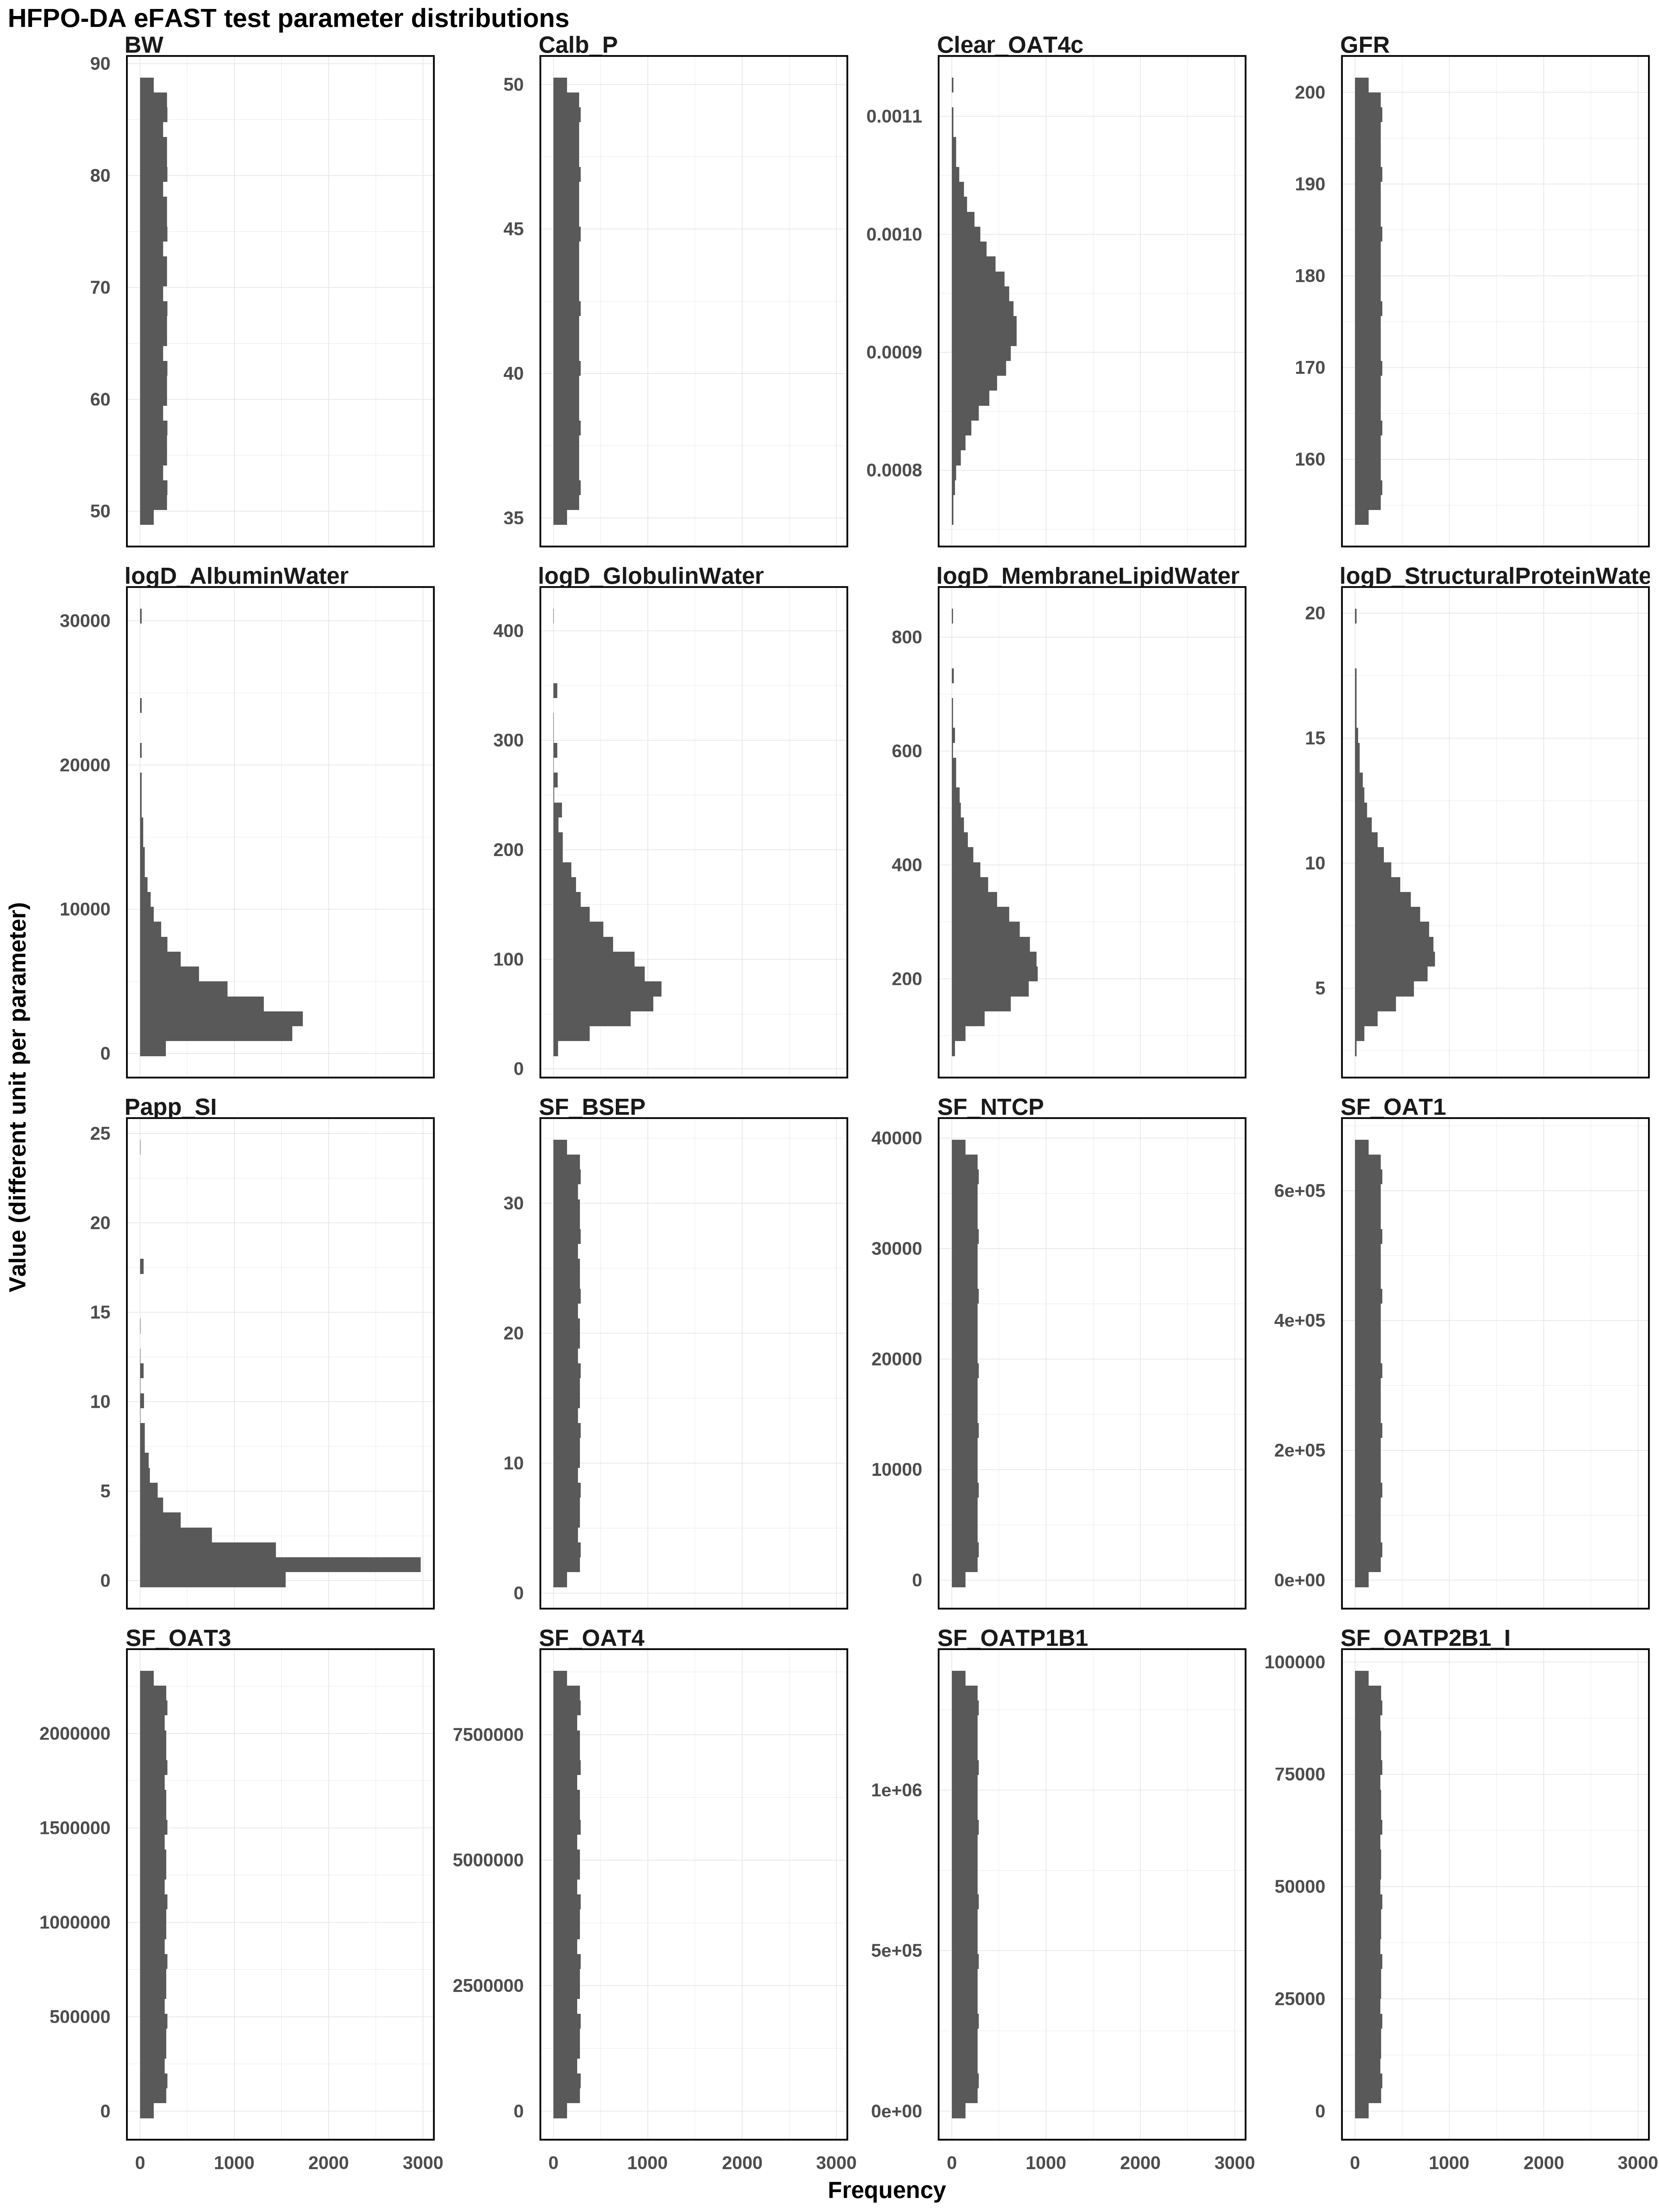

Source data for this figure (header and first rows):
Clear_OAT4c, logD_AlbuminWater, logD_GlobulinWater, logD_MembraneLipidWater, logD_StructuralProteinWater, Papp_SI, SF_BSEP, SF_NTCP, SF_OAT1, SF_OAT3, SF_OAT4, SF_OATP1B1, SF_OATP2B1_I, BW, GFR, Calb_P
0.0009253, 3197, 87.36, 254.7, 7.171, 1.105, 17.68, 19616, 333976, 1147680, 4317461, 675022, 48258, 68.77, 177.2, 42.5
0.0009654, 3220, 88.24, 257.6, 7.266, 1.162, 18.48, 20713, 336642, 1166006, 4420873, 696579, 50185, 69.7, 178.5, 42.56
0.00109, 3244, 89.13, 260.6, 7.363, 1.222, 19.27, 21809, 339309, 1184332, 4524285, 718137, 52111, 70.62, 179.9, 42.62
0.0009674, 3268, 90.04, 263.7, 7.461, 1.285, 20.07, 22905, 341975, 1202658, 4627697, 739694, 54037, 71.55, 181.2, 42.68
0.0009267, 3292, 90.95, 266.8, 7.561, 1.352, 20.87, 24001, 344642, 1220985, 4731110, 761252, 55964, 72.48, 182.5, 42.74
0.0008885, 3316, 91.87, 269.9, 7.664, 1.423, 21.67, 25098, 347308, 1239311, 4834522, 782810, 57890, 73.41, 183.8, 42.8
0.0008058, 3340, 92.81, 273.1, 7.768, 1.499, 22.47, 26194, 349975, 1257637, 4937934, 804367, 59817, 74.34, 185.1, 42.86
0.0008832, 3365, 93.76, 276.3, 7.875, 1.58, 23.27, 27290, 352641, 1275963, 5041346, 825925, 61743, 75.26, 186.5, 42.92
0.0009223, 3389, 94.72, 279.6, 7.985, 1.668, 24.07, 28386, 355308, 1294289, 5144759, 847482, 63670, 76.19, 187.8, 42.98
0.0009616, 3414, 95.69, 283, 8.098, 1.762, 24.87, 29483, 357974, 1312616, 5248171, 869040, 65596, 77.12, 189.1, 43.04
0.001048, 3439, 96.67, 286.4, 8.214, 1.864, 25.66, 30579, 360641, 1330942, 5351583, 890597, 67523, 78.05, 190.4, 43.1
0.0009714, 3464, 97.67, 289.9, 8.334, 1.976, 26.46, 31675, 363307, 1349268, 5454995, 912155, 69449, 78.98, 191.8, 43.16
0.0009297, 3490, 98.69, 293.5, 8.458, 2.099, 27.26, 32771, 365973, 1367594, 5558407, 933712, 71375, 79.9, 193.1, 43.22
0.000892, 3516, 99.72, 297.2, 8.587, 2.235, 28.06, 33868, 368640, 1385921, 5661820, 955270, 73302, 80.83, 194.4, 43.28
0.0008244, 3542, 100.8, 300.9, 8.722, 2.386, 28.86, 34964, 371306, 1404247, 5765232, 976828, 75228, 81.76, 195.7, 43.34
0.0008794, 3568, 101.8, 304.8, 8.862, 2.557, 29.66, 36060, 373973, 1422573, 5868644, 998385, 77155, 82.69, 197, 43.4
0.0009194, 3594, 102.9, 308.8, 9.01, 2.752, 30.46, 37156, 376639, 1440899, 5972056, 1019943, 79081, 83.61, 198.4, 43.46
0.000958, 3621, 104, 312.9, 9.165, 2.977, 31.26, 38253, 379306, 1459225, 6075468, 1041500, 81008, 84.54, 199.7, 43.52
0.001031, 3648, 105.1, 317.1, 9.329, 3.242, 32.06, 39114, 381972, 1477552, 6178881, 1063058, 82934, 85.47, 200.7, 43.58
0.0009757, 3675, 106.3, 321.5, 9.504, 3.562, 32.85, 38018, 384639, 1495878, 6282293, 1084615, 84860, 86.4, 199.4, 43.64
0.0009327, 3702, 107.5, 326.1, 9.692, 3.959, 33.65, 36922, 387305, 1514204, 6385705, 1106173, 86787, 87.33, 198.1, 43.7
0.0008953, 3730, 108.6, 330.8, 9.894, 4.474, 34.25, 35825, 389972, 1532530, 6489117, 1127730, 88713, 88.02, 196.7, 43.76
0.0008357, 3758, 109.9, 335.7, 10.11, 5.187, 33.45, 34729, 392638, 1550856, 6592529, 1149288, 90640, 87.09, 195.4, 43.82
0.0008755, 3786, 111.1, 340.8, 10.36, 6.288, 32.65, 33633, 395305, 1569183, 6695942, 1170845, 92566, 86.17, 194.1, 43.88
0.0009164, 3814, 112.4, 346.2, 10.62, 8.437, 31.86, 32537, 397971, 1587509, 6799354, 1192403, 94493, 85.24, 192.8, 43.94
0.0009546, 3843, 113.7, 351.8, 10.93, 24.24, 31.06, 31440, 400637, 1605835, 6902766, 1213961, 96419, 84.31, 191.5, 44
0.001019, 3872, 115, 357.8, 11.28, 8.792, 30.26, 30344, 403304, 1624161, 7006178, 1235518, 94685, 83.38, 190.1, 44.06
0.0009802, 3902, 116.3, 364.1, 11.7, 6.435, 29.46, 29248, 405970, 1642487, 7109591, 1257076, 92759, 82.46, 188.8, 44.12
0.0009357, 3931, 117.7, 370.8, 12.23, 5.275, 28.66, 28151, 408637, 1660814, 7213003, 1278633, 90832, 81.53, 187.5, 44.18
0.0008985, 3961, 119.2, 377.9, 12.93, 4.535, 27.86, 27055, 411303, 1679140, 7316415, 1300191, 88906, 80.6, 186.2, 44.24
0.0008441, 3992, 120.6, 385.6, 14.03, 4.004, 27.06, 25959, 413970, 1697466, 7419827, 1321748, 86980, 79.67, 184.9, 44.3
0.0008713, 4022, 122.2, 393.8, 16.78, 3.598, 26.26, 24863, 416636, 1715792, 7523239, 1343306, 85053, 78.74, 183.5, 44.36
0.0009135, 4053, 123.7, 402.9, 15.27, 3.271, 25.47, 23766, 419303, 1734119, 7626652, 1335222, 83127, 77.82, 182.2, 44.42
0.0009512, 4084, 125.3, 412.8, 13.55, 3.002, 24.67, 22670, 421969, 1752445, 7730064, 1313664, 81200, 76.89, 180.9, 44.48
0.00101, 4116, 127, 423.9, 12.64, 2.773, 23.87, 21574, 424636, 1770771, 7833476, 1292107, 79274, 75.96, 179.6, 44.54
0.0009851, 4148, 128.7, 436.5, 12.02, 2.575, 23.07, 20478, 427302, 1789097, 7936888, 1270549, 77347, 75.03, 178.3, 44.6
0.0009388, 4181, 130.5, 451, 11.54, 2.403, 22.27, 19381, 429969, 1807423, 8040300, 1248992, 75421, 74.1, 176.9, 44.66
0.0009016, 4213, 132.3, 468.2, 11.14, 2.249, 21.47, 18285, 432635, 1825750, 8143713, 1227434, 73494, 73.18, 175.6, 44.72
0.0008511, 4247, 134.2, 489.4, 10.81, 2.112, 20.67, 17189, 435302, 1844076, 8247125, 1205877, 71568, 72.25, 174.3, 44.78
0.0008668, 4280, 136.2, 517, 10.52, 1.988, 19.87, 16093, 437968, 1862402, 8350537, 1184319, 69642, 71.32, 173, 44.84
0.0009105, 4314, 138.3, 557.4, 10.26, 1.875, 19.07, 14996, 440634, 1880728, 8453949, 1162761, 67715, 70.39, 171.7, 44.9
0.0009479, 4348, 140.4, 633.4, 10.03, 1.772, 18.28, 13900, 443301, 1899054, 8557361, 1141204, 65789, 69.46, 170.3, 44.96
0.001002, 4383, 142.7, 733.7, 9.816, 1.677, 17.48, 12804, 445967, 1917381, 8609068, 1119646, 63862, 68.54, 169, 45.01
0.0009904, 4419, 145.1, 587.4, 9.62, 1.589, 16.68, 11708, 448634, 1935707, 8505655, 1098089, 61936, 67.61, 167.7, 45.07
0.0009418, 4454, 147.5, 534.9, 9.437, 1.507, 15.88, 10611, 451300, 1954033, 8402243, 1076531, 60009, 66.68, 166.4, 45.13
0.0009047, 4491, 150.2, 502.1, 9.267, 1.43, 15.08, 9515, 453967, 1972359, 8298831, 1054974, 58083, 65.75, 165.1, 45.19
0.0008571, 4527, 153, 478.2, 9.106, 1.359, 14.28, 8419, 456633, 1990685, 8195419, 1033416, 56157, 64.83, 163.7, 45.25
0.0008619, 4565, 155.9, 459.2, 8.954, 1.292, 13.48, 7322, 459300, 2009012, 8092007, 1011859, 54230, 63.9, 162.4, 45.31
0.0009075, 4602, 159.1, 443.5, 8.809, 1.228, 12.68, 6226, 461966, 2027338, 7988594, 990301, 52304, 62.97, 161.1, 45.37
0.0009447, 4641, 162.4, 430, 8.671, 1.168, 11.88, 5130, 464633, 2045664, 7885182, 968743, 50377, 62.04, 159.8, 45.43
0.0009957, 4679, 166.1, 418.2, 8.538, 1.111, 11.09, 4034, 467299, 2063990, 7781770, 947186, 48451, 61.11, 158.5, 45.49
0.0009963, 4719, 170, 407.7, 8.411, 1.057, 10.29, 2937, 469966, 2082316, 7678358, 925628, 46524, 60.19, 157.1, 45.55
0.000945, 4759, 174.3, 398.3, 8.288, 1.005, 9.488, 1841, 472632, 2100643, 7574945, 904071, 44598, 59.26, 155.8, 45.61
0.0009078, 4799, 179, 389.6, 8.17, 0.9558, 8.689, 744.9, 475299, 2118969, 7471533, 882513, 42672, 58.33, 154.5, 45.67
0.0008624, 4840, 184.3, 381.7, 8.055, 0.9085, 7.89, 353.4, 477965, 2137295, 7368121, 860956, 40745, 57.4, 154, 45.73
0.0008565, 4882, 190.3, 374.3, 7.943, 0.8632, 7.091, 1450, 480631, 2155621, 7264709, 839398, 38819, 56.47, 155.3, 45.79
0.0009044, 4925, 197.1, 367.4, 7.835, 0.8195, 6.292, 2546, 483298, 2173948, 7161297, 817841, 36892, 55.55, 156.7, 45.85
0.0009415, 4968, 205.1, 360.9, 7.729, 0.7774, 5.494, 3642, 485964, 2192274, 7057884, 796283, 34966, 54.62, 158, 45.91
0.0009899, 5012, 214.7, 354.8, 7.625, 0.7368, 4.695, 4738, 488631, 2210600, 6954472, 774725, 33039, 53.69, 159.3, 45.97
0.001003, 5056, 226.8, 349, 7.524, 0.6974, 3.896, 5835, 491297, 2228926, 6851060, 753168, 31113, 52.76, 160.6, 46.03
... 7,956 more rows
